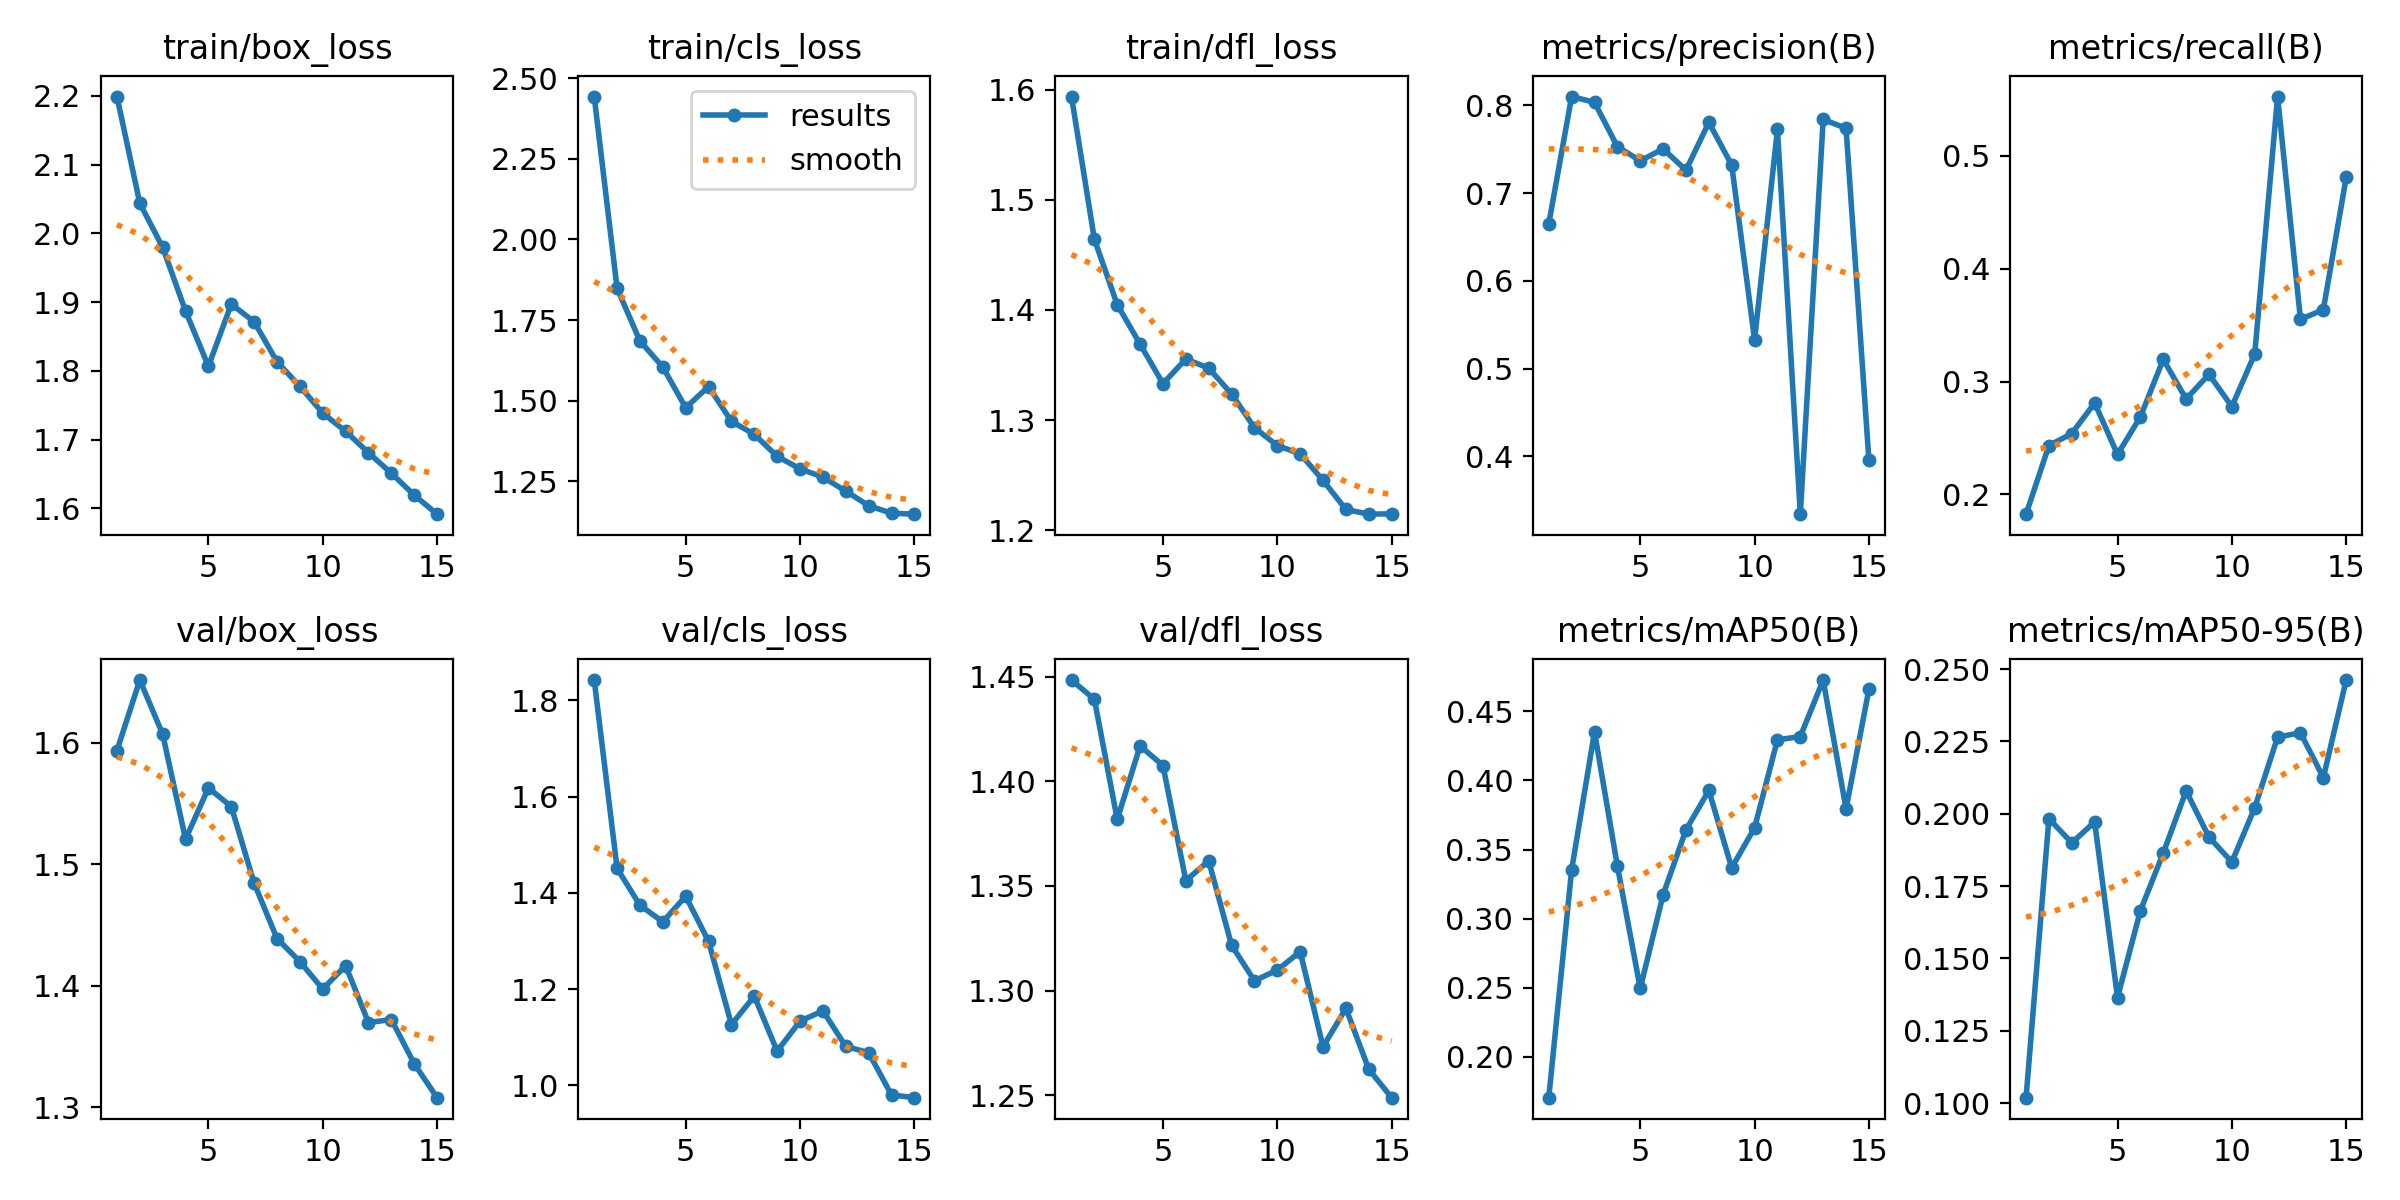

The table this chart was drawn from, first rows:
epoch, time, train/box_loss, train/cls_loss, train/dfl_loss, metrics/precision(B), metrics/recall(B), metrics/mAP50(B), metrics/mAP50-95(B), val/box_loss, val/cls_loss, val/dfl_loss, lr/pg0, lr/pg1, lr/pg2
1, 79.65, 2.199, 2.443, 1.594, 0.6651, 0.1825, 0.1704, 0.1019, 1.594, 1.842, 1.449, 0.0003329, 0.0003329, 0.06704
2, 157.5, 2.044, 1.848, 1.464, 0.81, 0.2433, 0.3353, 0.1983, 1.652, 1.451, 1.439, 0.0006223, 0.0006223, 0.034
3, 235, 1.98, 1.685, 1.405, 0.8034, 0.254, 0.435, 0.19, 1.607, 1.374, 1.382, 0.0008677, 0.0008677, 0.0009074
4, 312.2, 1.887, 1.604, 1.369, 0.753, 0.2811, 0.3381, 0.1972, 1.521, 1.34, 1.417, 0.000802, 0.000802, 0.000802
5, 388.7, 1.807, 1.478, 1.333, 0.7368, 0.2355, 0.2494, 0.1365, 1.563, 1.393, 1.408, 0.000736, 0.000736, 0.000736
6, 461.9, 1.897, 1.544, 1.355, 0.7503, 0.2687, 0.3173, 0.1665, 1.548, 1.299, 1.353, 0.00067, 0.00067, 0.00067
7, 535.9, 1.871, 1.436, 1.347, 0.7261, 0.3197, 0.3642, 0.1864, 1.484, 1.126, 1.362, 0.000604, 0.000604, 0.000604
8, 610.3, 1.813, 1.396, 1.324, 0.7805, 0.2846, 0.3927, 0.2079, 1.439, 1.185, 1.322, 0.000538, 0.000538, 0.000538
9, 685.1, 1.777, 1.327, 1.293, 0.7319, 0.3064, 0.3367, 0.192, 1.42, 1.071, 1.305, 0.000472, 0.000472, 0.000472
10, 760.1, 1.738, 1.289, 1.277, 0.5329, 0.2779, 0.3657, 0.1833, 1.397, 1.133, 1.31, 0.000406, 0.000406, 0.000406
11, 836.3, 1.712, 1.263, 1.269, 0.7726, 0.3244, 0.4294, 0.2021, 1.417, 1.155, 1.319, 0.00034, 0.00034, 0.00034
12, 912.2, 1.681, 1.22, 1.245, 0.3342, 0.5525, 0.4318, 0.2265, 1.37, 1.081, 1.273, 0.000274, 0.000274, 0.000274
13, 987.4, 1.651, 1.174, 1.219, 0.7839, 0.3552, 0.4727, 0.228, 1.372, 1.068, 1.291, 0.000208, 0.000208, 0.000208
14, 1063, 1.619, 1.151, 1.214, 0.7739, 0.3637, 0.3795, 0.2125, 1.336, 0.9801, 1.262, 0.000142, 0.000142, 0.000142
15, 1139, 1.591, 1.148, 1.215, 0.3956, 0.4808, 0.4659, 0.2462, 1.308, 0.9744, 1.249, 7.6e-05, 7.6e-05, 7.6e-05
